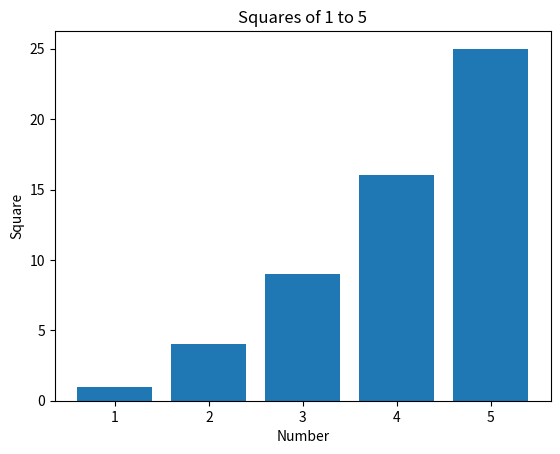

This figure's Python source:
print("Hello from Namita")  # show the greeting

import pandas as pd  # tables

numbers = [1, 2, 3, 4, 5]  # the numbers 1 to 5
squares = [n ** 2 for n in numbers]  # square each number
table = pd.DataFrame({"Number": numbers, "Square": squares})  # build the table
table  # show the table

import matplotlib.pyplot as plt  # charts

plt.bar(table["Number"], table["Square"])  # draw the bars
plt.xlabel("Number")  # label the x axis
plt.ylabel("Square")  # label the y axis
plt.title("Squares of 1 to 5")  # add a title
plt.show()  # display the chart
